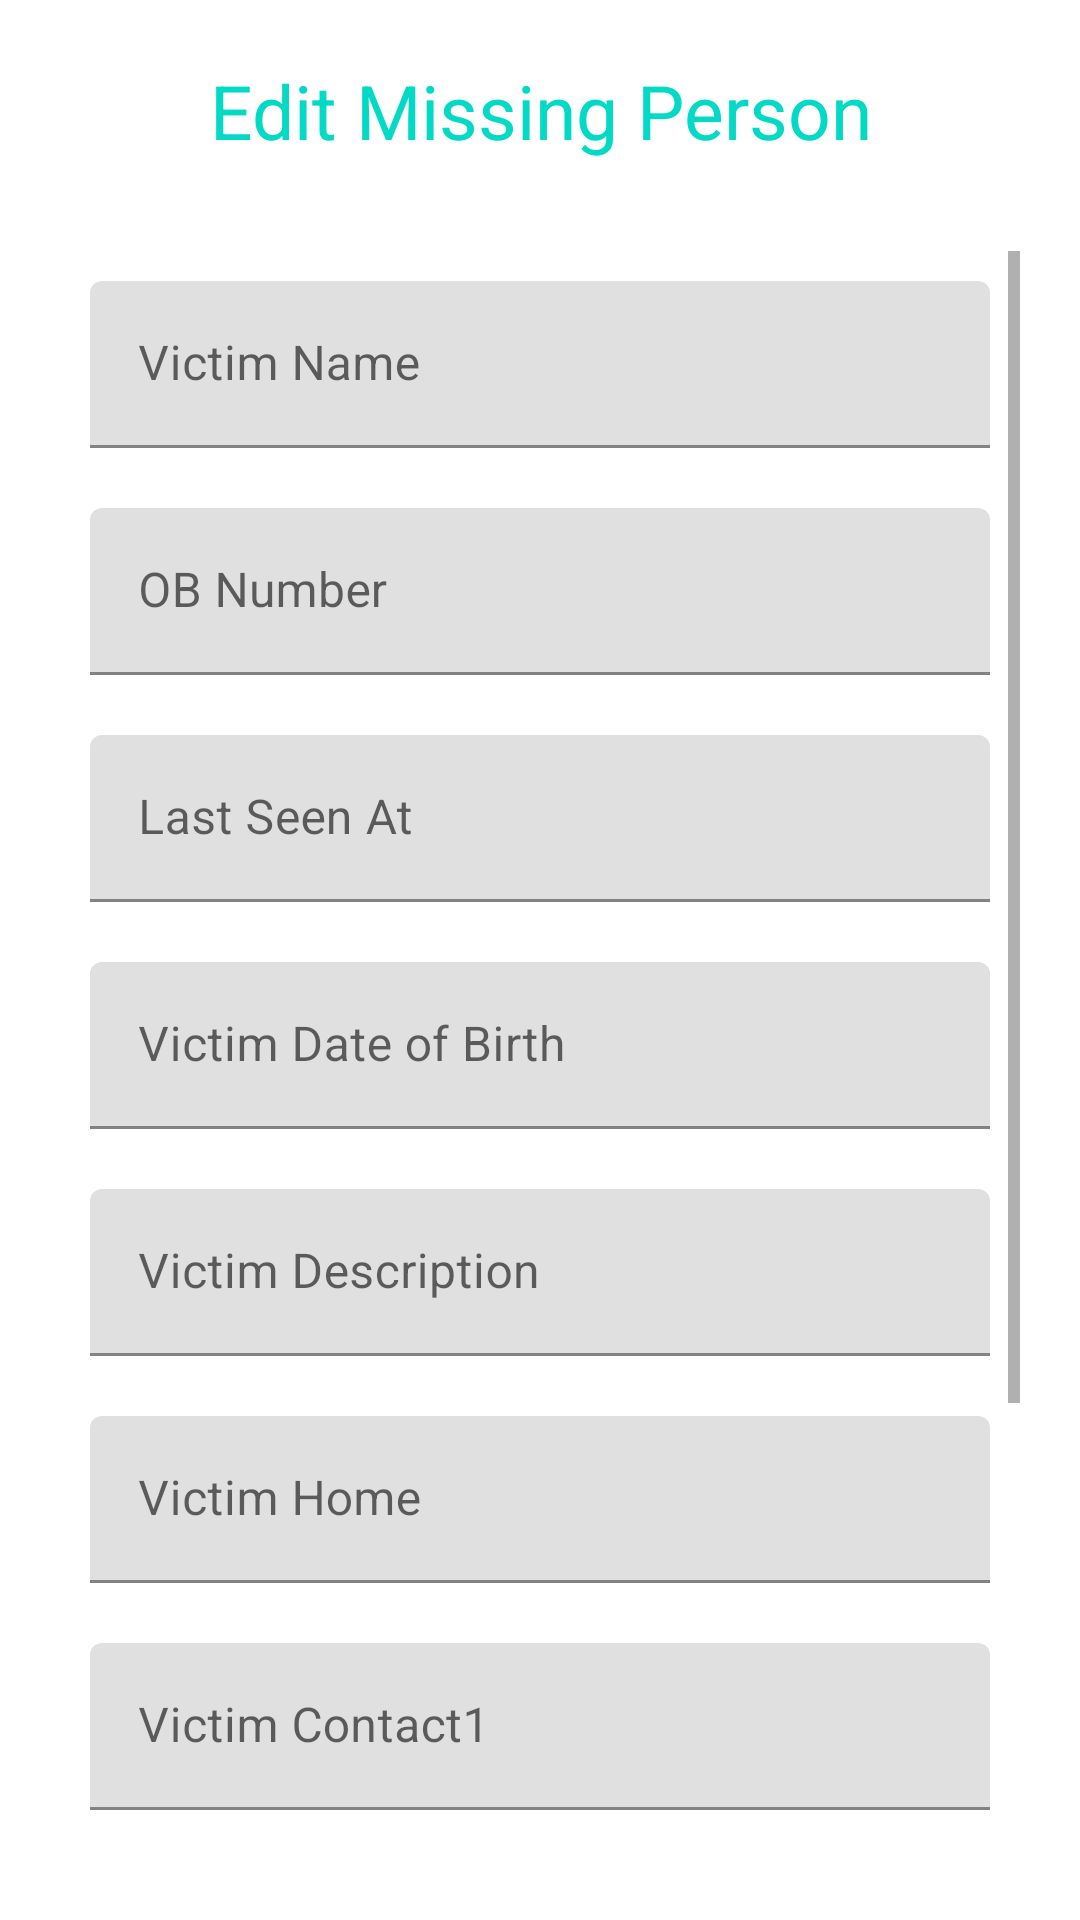

Android layout source for this screen:
<!-- AndroidManifest.xml: application theme Theme.FinderKenya -->
<!-- res/layout/activity_edit_mp.xml -->
<?xml version="1.0" encoding="utf-8"?>
<LinearLayout xmlns:android="http://schemas.android.com/apk/res/android"
    xmlns:app="http://schemas.android.com/apk/res-auto"
    xmlns:tools="http://schemas.android.com/tools"
    android:layout_width="match_parent"
    android:layout_height="match_parent"
    android:orientation="vertical"
    tools:context=".EditMP"
    android:padding="20dp">

    <TextView
        android:id="@+id/editMP"
        android:layout_width="match_parent"
        android:layout_height="wrap_content"
        android:text="Edit Missing Person"
        android:textColor="#FF03DAC5"
        android:textSize="25sp"
        android:textAlignment="center"
        android:gravity="center_horizontal"
        android:layout_marginBottom="30dp"/>

    <ScrollView
        android:id="@+id/scrollMP"
        android:layout_width="match_parent"
        android:layout_height="match_parent"
        android:layout_below="@+id/editMP">

        <LinearLayout
            android:layout_width="match_parent"
            android:layout_height="wrap_content"
            android:orientation="vertical"
            android:background="@color/white"
            android:padding="10dp">
    <com.google.android.material.textfield.TextInputLayout
        android:layout_width="match_parent"
        android:layout_height="wrap_content"
        android:hint="Victim Name"
        android:layout_marginBottom="20dp"
        >

        <com.google.android.material.textfield.TextInputEditText
            android:id="@+id/victimname"
            android:layout_width="match_parent"
            android:layout_height="wrap_content"

            />

    </com.google.android.material.textfield.TextInputLayout>

    <com.google.android.material.textfield.TextInputLayout
        android:layout_width="match_parent"
        android:layout_height="wrap_content"
        android:hint="OB Number"
        android:layout_marginBottom="20dp">

        <com.google.android.material.textfield.TextInputEditText
            android:id="@+id/ob"
            android:layout_width="match_parent"
            android:layout_height="wrap_content"
            />

    </com.google.android.material.textfield.TextInputLayout>

    <com.google.android.material.textfield.TextInputLayout
        android:layout_width="match_parent"
        android:layout_height="wrap_content"
        android:hint="Last Seen At"
        android:layout_marginBottom="20dp">

        <com.google.android.material.textfield.TextInputEditText
            android:id="@+id/lastseen"
            android:layout_width="match_parent"
            android:layout_height="wrap_content"
            />

    </com.google.android.material.textfield.TextInputLayout>

    <com.google.android.material.textfield.TextInputLayout
        android:layout_width="match_parent"
        android:layout_height="wrap_content"
        android:hint="Victim Date of Birth"
        android:layout_marginBottom="20dp">

        <com.google.android.material.textfield.TextInputEditText
            android:id="@+id/dob"
            android:inputType="date"
            android:layout_width="match_parent"
            android:layout_height="wrap_content"
            />

    </com.google.android.material.textfield.TextInputLayout>

    <com.google.android.material.textfield.TextInputLayout
        android:layout_width="match_parent"
        android:layout_height="wrap_content"
        android:hint="Victim Description"

        android:layout_marginBottom="20dp">

        <com.google.android.material.textfield.TextInputEditText
            android:id="@+id/description"
            android:layout_width="match_parent"
            android:layout_height="wrap_content"
            />

    </com.google.android.material.textfield.TextInputLayout>

    <com.google.android.material.textfield.TextInputLayout
        android:layout_width="match_parent"
        android:layout_height="wrap_content"
        android:hint="Victim Home"

        android:layout_marginBottom="20dp">

        <com.google.android.material.textfield.TextInputEditText
            android:id="@+id/victimhome"
            android:layout_width="match_parent"
            android:layout_height="wrap_content"
            />

    </com.google.android.material.textfield.TextInputLayout>

    <com.google.android.material.textfield.TextInputLayout
        android:layout_width="match_parent"
        android:layout_height="wrap_content"
        android:hint="Victim Contact1"

        android:layout_marginBottom="20dp">

        <com.google.android.material.textfield.TextInputEditText
            android:id="@+id/vc1"
            android:layout_width="match_parent"
            android:layout_height="wrap_content"
            />

    </com.google.android.material.textfield.TextInputLayout>

    <com.google.android.material.textfield.TextInputLayout
        android:layout_width="match_parent"
        android:layout_height="wrap_content"
        android:hint="Victim Contact2"

        android:layout_marginBottom="20dp">

        <com.google.android.material.textfield.TextInputEditText
            android:id="@+id/vc2"
            android:layout_width="match_parent"
            android:layout_height="wrap_content"
            />

    </com.google.android.material.textfield.TextInputLayout>

    <com.google.android.material.textfield.TextInputLayout
        android:layout_width="match_parent"
        android:layout_height="wrap_content"
        android:hint="Case Status"

        android:layout_marginBottom="20dp">

        <com.google.android.material.textfield.TextInputEditText
            android:id="@+id/cstatus"
            android:layout_width="match_parent"
            android:layout_height="wrap_content"
            />


    </com.google.android.material.textfield.TextInputLayout>



    <androidx.appcompat.widget.AppCompatButton
        android:id="@+id/updateMP"
        android:layout_width="match_parent"
        android:layout_height="wrap_content"
        android:background="#FF03DAC5"
        android:text="EDIT MP"
        android:textColor="#FFF" />


        </LinearLayout>
    </ScrollView>


</LinearLayout>
<!-- resources referenced by this layout -->
<resources>
  <color name="white">#FFFFFFFF</color>
  <style name="Theme.FinderKenya" parent="Theme.MaterialComponents.DayNight.NoActionBar">
          
          <item name="colorPrimary">@color/purple_500</item>
          <item name="colorPrimaryVariant">@color/purple_700</item>
          <item name="colorOnPrimary">@color/white</item>
          
          <item name="colorSecondary">@color/teal_200</item>
          <item name="colorSecondaryVariant">@color/teal_700</item>
          <item name="colorOnSecondary">@color/black</item>
          
          <item name="android:statusBarColor" tools:targetApi="l">?attr/colorPrimaryVariant</item>
          
      </style>
  <color name="purple_500">#FF6200EE</color>
  <color name="purple_700">#FF3700B3</color>
  <color name="teal_200">#FF03DAC5</color>
  <color name="teal_700">#FF018786</color>
  <color name="black">#FF000000</color>
</resources>
